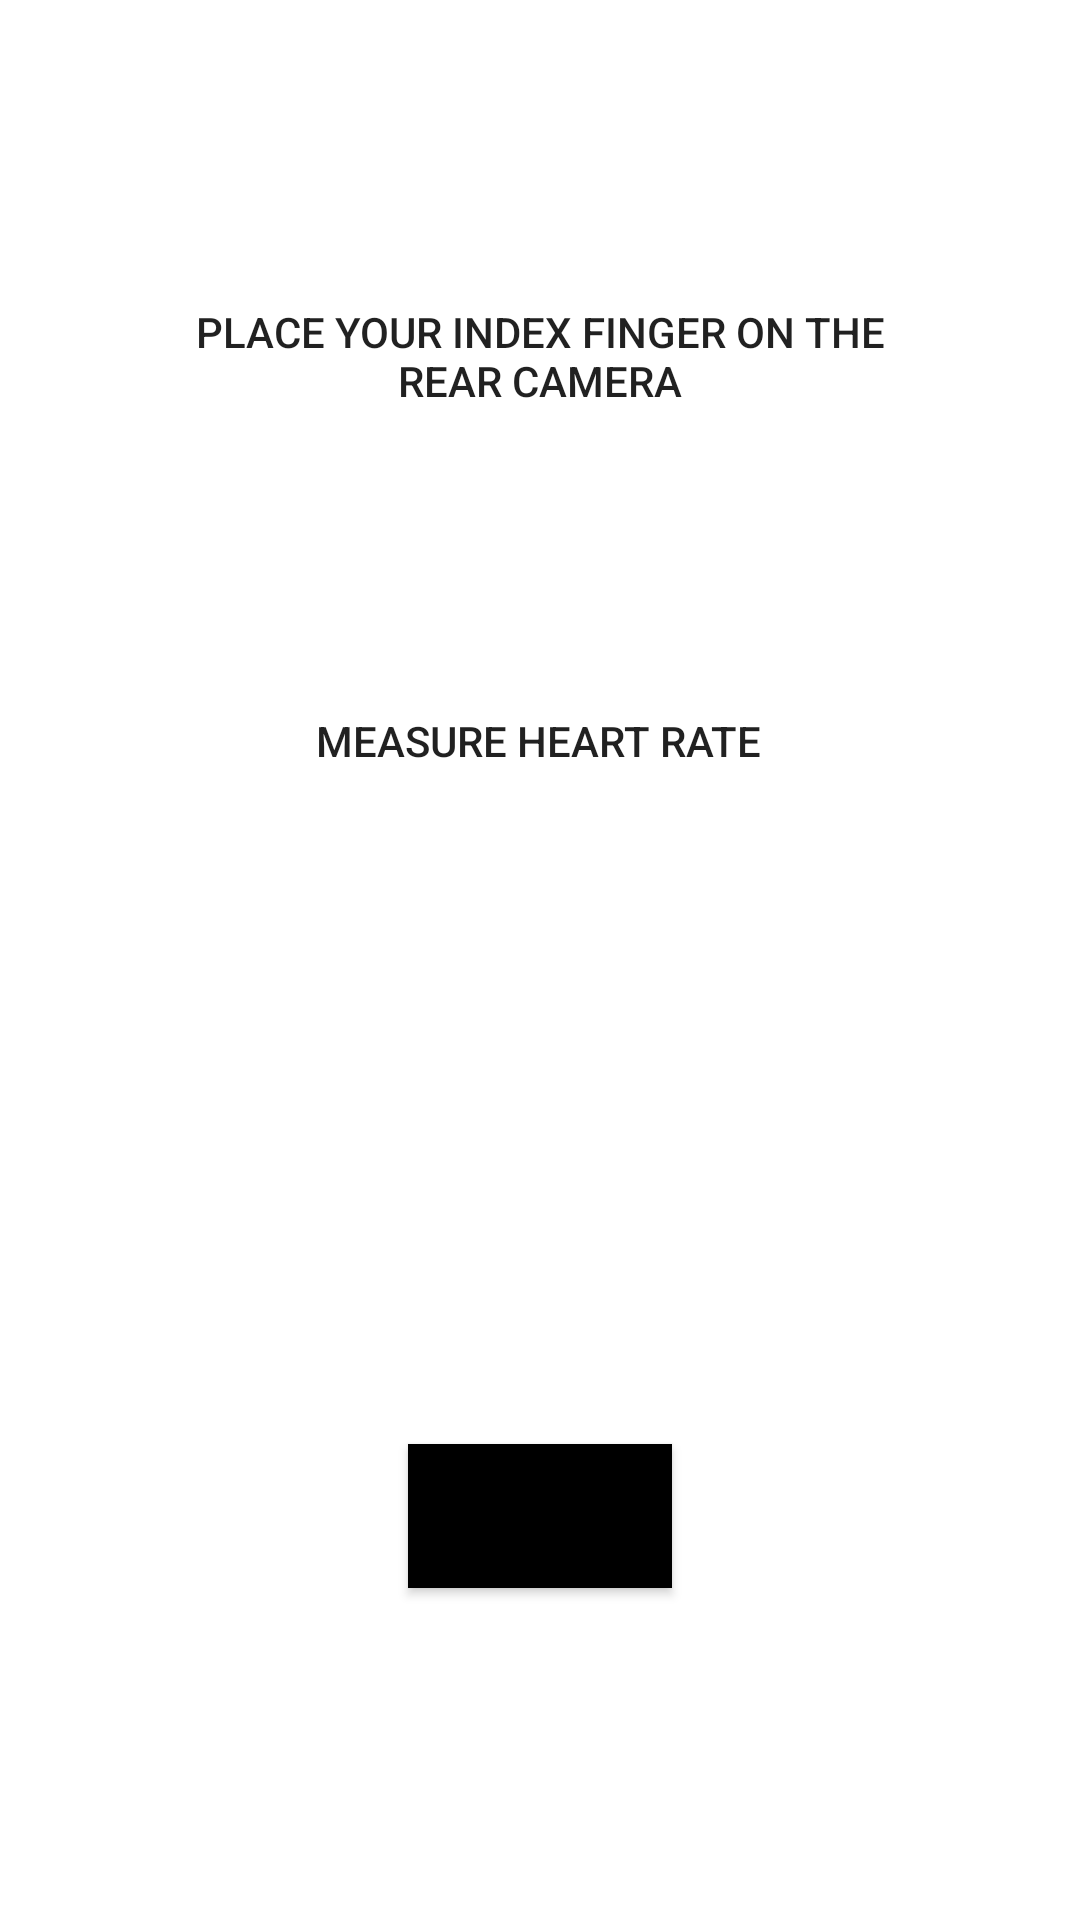

Here is an Android app screen rendered from its layout file. Give the layout XML and the strings, colors and styles it references.
<!-- AndroidManifest.xml: application theme Theme.HealthChecker -->
<!-- res/layout/activity_heart_rate.xml -->
<?xml version="1.0" encoding="utf-8"?>
<androidx.constraintlayout.widget.ConstraintLayout xmlns:android="http://schemas.android.com/apk/res/android"
    xmlns:app="http://schemas.android.com/apk/res-auto"
    xmlns:tools="http://schemas.android.com/tools"
    android:layout_width="match_parent"
    android:layout_height="match_parent"
    tools:context=".HeartRateActivity">

    <TextView
        android:id="@+id/heartRateValTextView"
        android:layout_width="181dp"
        android:layout_height="41dp"
        android:layout_marginTop="128dp"
        android:gravity="center"
        android:textAppearance="@style/TextAppearance.AppCompat.Body2"
        app:layout_constraintEnd_toEndOf="parent"
        app:layout_constraintStart_toStartOf="parent"
        app:layout_constraintTop_toBottomOf="@+id/heartRateBtn" />

    <TextView
        android:id="@+id/heartRateTextView"
        android:layout_width="261dp"
        android:layout_height="43dp"
        android:layout_marginBottom="88dp"
        android:gravity="center"
        android:text="PLACE YOUR INDEX FINGER ON THE REAR CAMERA"
        android:textAppearance="@style/TextAppearance.AppCompat.Body2"
        app:layout_constraintBottom_toTopOf="@+id/heartRateBtn"
        app:layout_constraintEnd_toEndOf="parent"
        app:layout_constraintStart_toStartOf="parent" />

    <Button
        android:id="@+id/heartRateBtn"
        android:layout_width="195dp"
        android:layout_height="37dp"
        android:layout_marginTop="44dp"
        android:background="@drawable/round_button"
        android:text="Measure Heart Rate"
        app:backgroundTint="@color/teal_200"
        app:layout_constraintBottom_toBottomOf="parent"
        app:layout_constraintEnd_toEndOf="parent"
        app:layout_constraintHorizontal_bias="0.497"
        app:layout_constraintStart_toStartOf="parent"
        app:layout_constraintTop_toTopOf="parent"
        app:layout_constraintVertical_bias="0.32999998" />

    <Button
        android:id="@+id/heartRateUpData"
        android:layout_width="wrap_content"
        android:layout_height="wrap_content"
        android:layout_marginTop="216dp"
        android:background="@color/black"
        android:text="Log Data"
        app:backgroundTint="@color/black"
        app:layout_constraintEnd_toEndOf="parent"
        app:layout_constraintStart_toStartOf="parent"
        app:layout_constraintTop_toBottomOf="@+id/heartRateBtn" />
</androidx.constraintlayout.widget.ConstraintLayout>
<!-- resources referenced by this layout -->
<resources>
  <color name="black">#FF000000</color>
  <color name="teal_200">#FF03DAC5</color>
  <style name="Theme.HealthChecker" parent="Theme.MaterialComponents.DayNight.DarkActionBar">
          
          <item name="colorPrimary">@color/red</item>
          <item name="colorPrimaryVariant">@color/black</item>
          <item name="colorOnPrimary">@color/white</item>
          
          <item name="colorSecondary">@color/teal_200</item>
          <item name="colorSecondaryVariant">@color/teal_700</item>
          <item name="colorOnSecondary">@color/black</item>
          
          <item name="android:statusBarColor" tools:targetApi="l">?attr/colorPrimaryVariant</item>
          
      </style>
  <color name="red">#DC3545</color>
  <color name="white">#FFFFFFFF</color>
  <color name="teal_700">#FF018786</color>
</resources>
